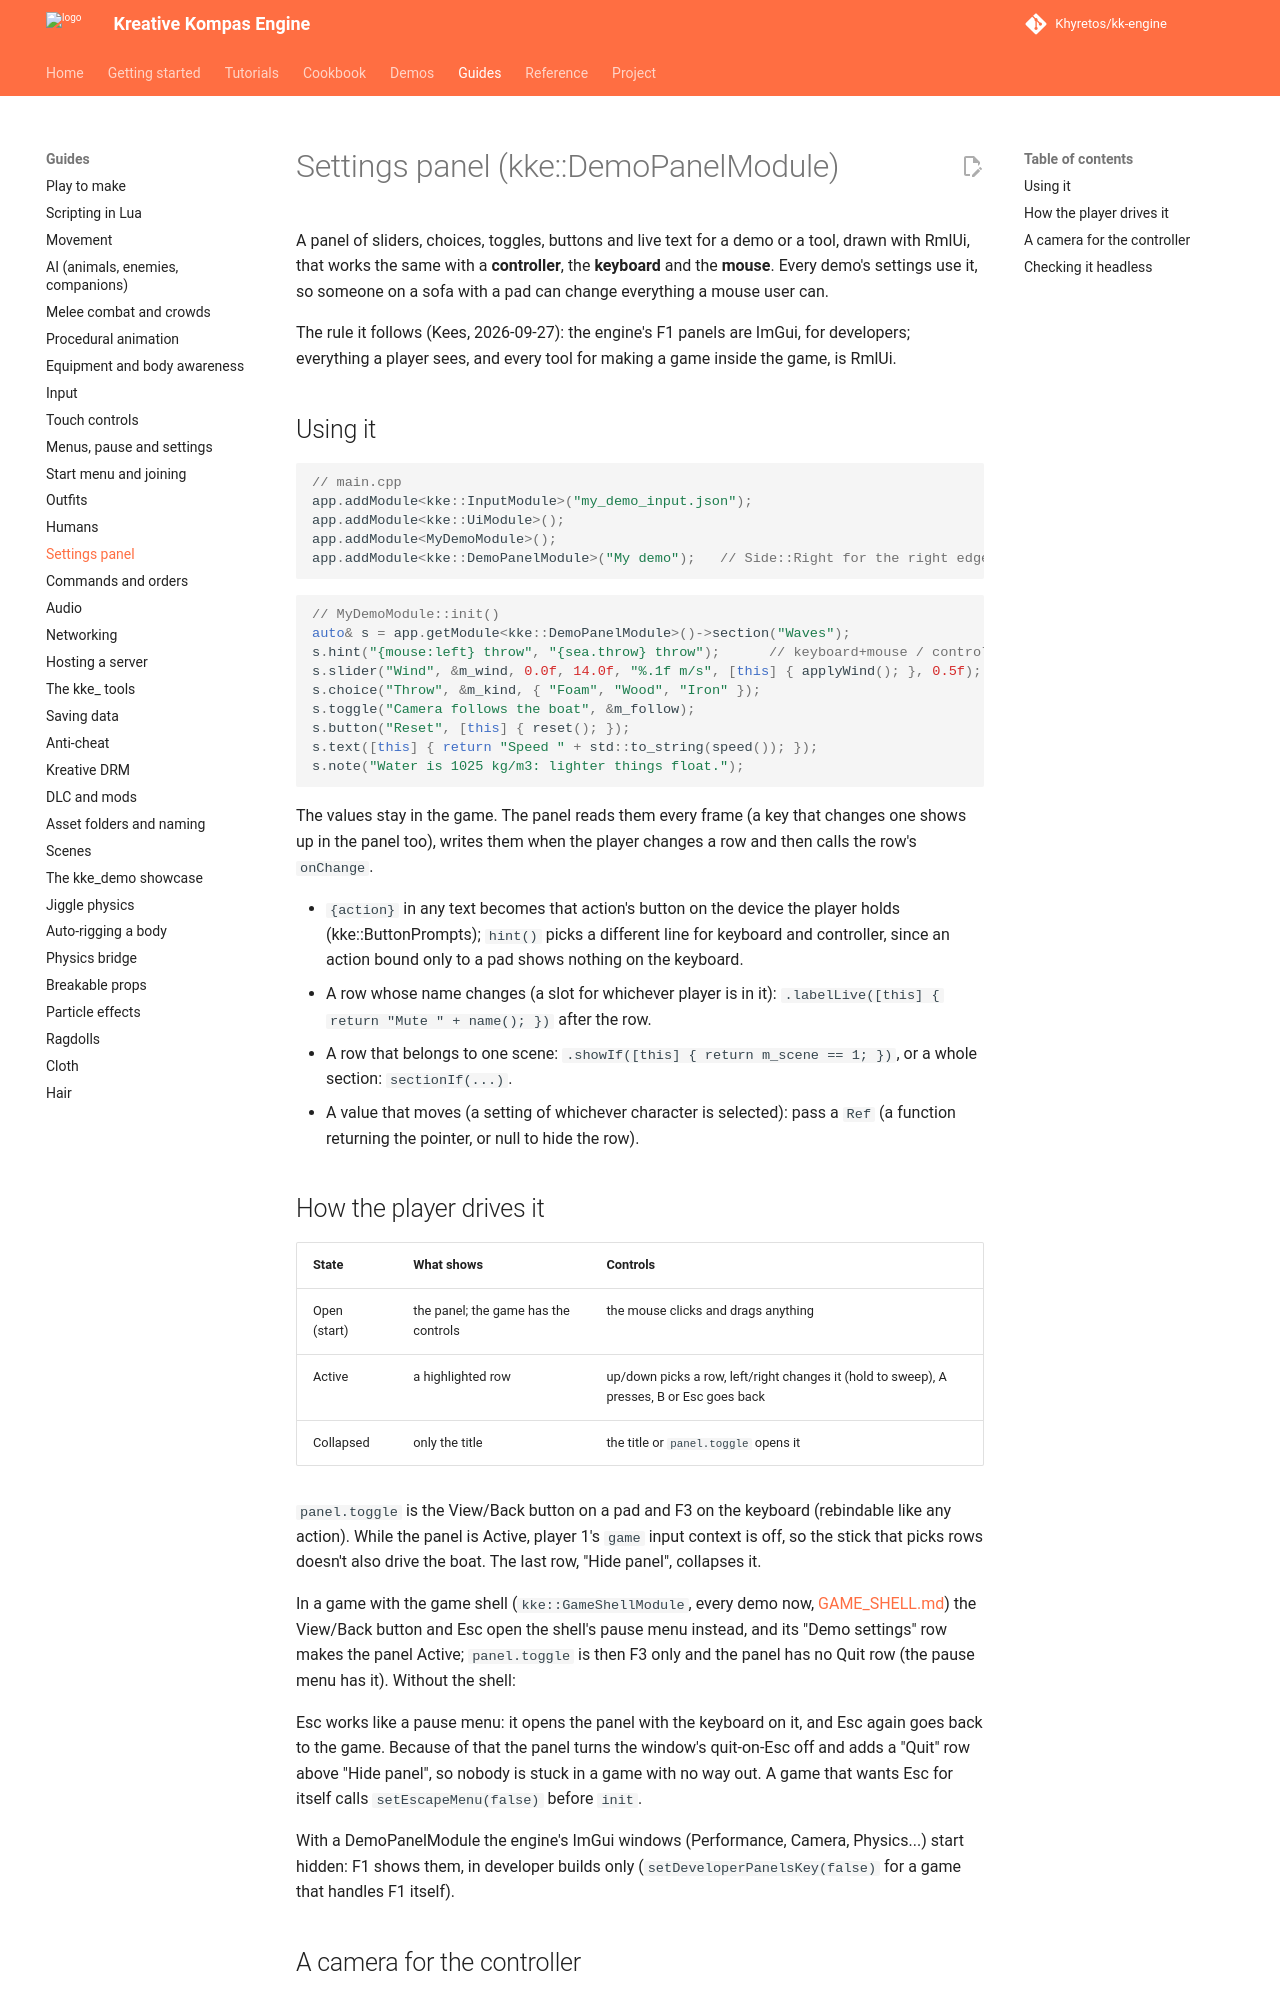

repository: Khyretos/kk-engine · page: DEMO_PANEL/index.html · generator: mkdocs

# Settings panel (kke::DemoPanelModule)

A panel of sliders, choices, toggles, buttons and live text for a demo or a
tool, drawn with RmlUi, that works the same with a **controller**, the
**keyboard** and the **mouse**. Every demo's settings use it, so someone
on a sofa with a pad can change everything a mouse user can.

The rule it follows (Kees, 2026-09-27): the engine's F1 panels are ImGui,
for developers; everything a player sees, and every tool for making a game
inside the game, is RmlUi.

## Using it

```cpp
// main.cpp
app.addModule<kke::InputModule>("my_demo_input.json");
app.addModule<kke::UiModule>();
app.addModule<MyDemoModule>();
app.addModule<kke::DemoPanelModule>("My demo");   // Side::Right for the right edge
```

```cpp
// MyDemoModule::init()
auto& s = app.getModule<kke::DemoPanelModule>()->section("Waves");
s.hint("{mouse:left} throw", "{sea.throw} throw");      // keyboard+mouse / controller
s.slider("Wind", &m_wind, 0.0f, 14.0f, "%.1f m/s", [this] { applyWind(); }, 0.5f);
s.choice("Throw", &m_kind, { "Foam", "Wood", "Iron" });
s.toggle("Camera follows the boat", &m_follow);
s.button("Reset", [this] { reset(); });
s.text([this] { return "Speed " + std::to_string(speed()); });
s.note("Water is 1025 kg/m3: lighter things float.");
```

The values stay in the game. The panel reads them every frame (a key that
changes one shows up in the panel too), writes them when the player changes
a row and then calls the row's `onChange`.

- `{action}` in any text becomes that action's button on the device the
  player holds (kke::ButtonPrompts); `hint()` picks a different line for
  keyboard and controller, since an action bound only to a pad shows
  nothing on the keyboard.
- A row whose name changes (a slot for whichever player is in it):
  `.labelLive([this] { return "Mute " + name(); })` after the row.
- A row that belongs to one scene: `.showIf([this] { return m_scene == 1; })`,
  or a whole section: `sectionIf(...)`.
- A value that moves (a setting of whichever character is selected): pass a
  `Ref` (a function returning the pointer, or null to hide the row).
